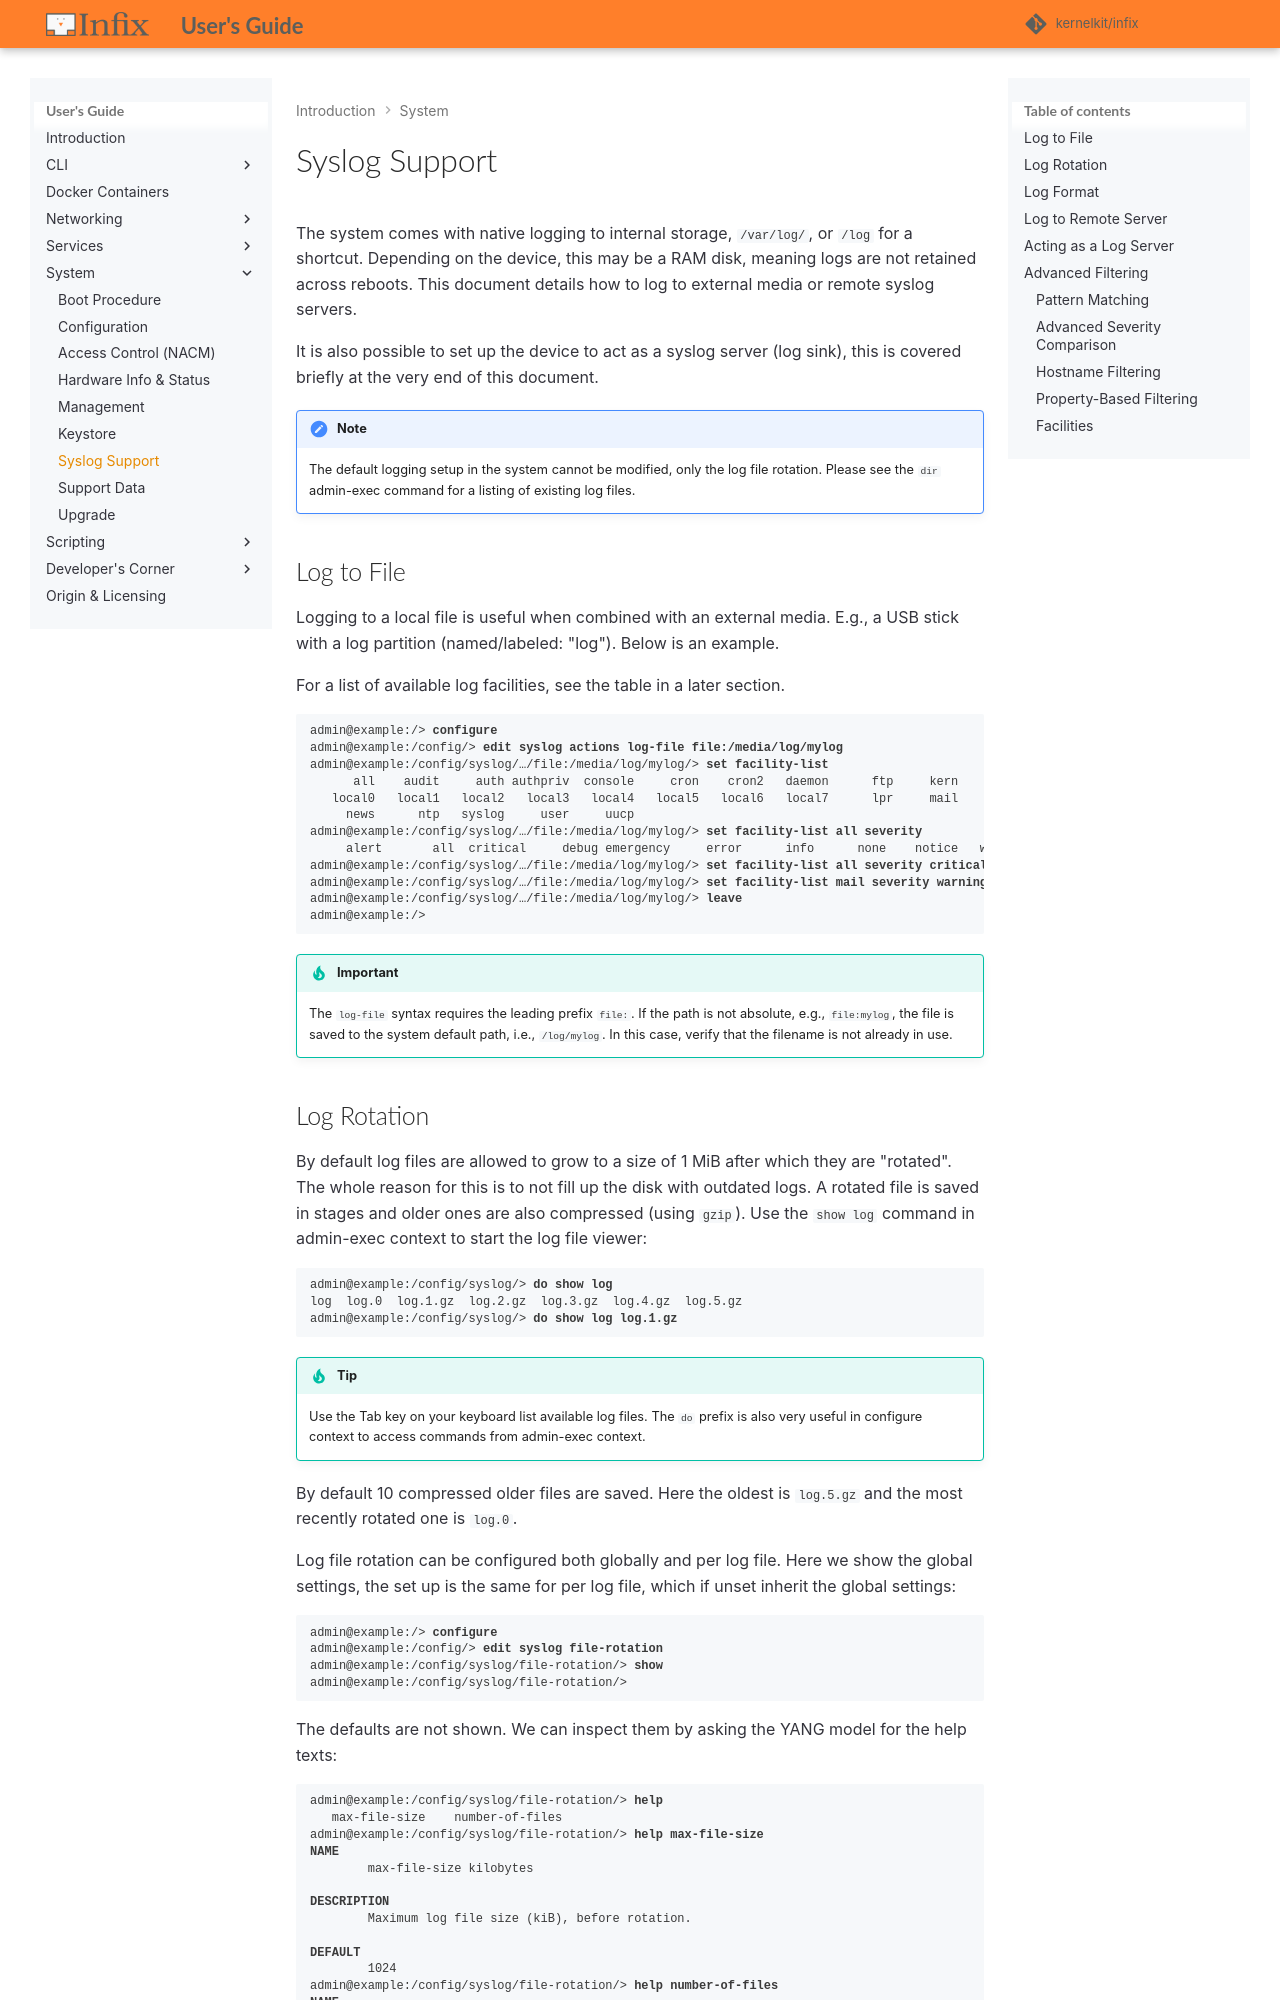

repository: kernelkit/infix · page: 26.08/syslog/index.html · generator: mkdocs

# Syslog Support

The system comes with native logging to internal storage, `/var/log/`,
or `/log` for a shortcut.  Depending on the device, this may be a RAM
disk, meaning logs are not retained across reboots.  This document
details how to log to external media or remote syslog servers.

It is also possible to set up the device to act as a syslog server (log
sink), this is covered briefly at the very end of this document.

> [!NOTE]
> The default logging setup in the system cannot be modified, only the
> log file rotation.  Please see the `dir` admin-exec command for a
> listing of existing log files.

## Log to File

Logging to a local file is useful when combined with an external media.
E.g., a USB stick with a log partition (named/labeled: "log").  Below is
an example.

For a list of available log facilities, see the table in a later section.

<pre class="cli"><code>admin@example:/> <b>configure</b>
admin@example:/config/> <b>edit syslog actions log-file file:/media/log/mylog</b>
admin@example:/config/syslog/…/file:/media/log/mylog/> <b>set facility-list</b>
      all    audit     auth authpriv  console     cron    cron2   daemon      ftp     kern
   local0   local1   local2   local3   local4   local5   local6   local7      lpr     mail
     news      ntp   syslog     user     uucp
admin@example:/config/syslog/…/file:/media/log/mylog/> <b>set facility-list all severity</b>
     alert       all  critical     debug emergency     error      info      none    notice   warning
admin@example:/config/syslog/…/file:/media/log/mylog/> <b>set facility-list all severity critical</b>
admin@example:/config/syslog/…/file:/media/log/mylog/> <b>set facility-list mail severity warning</b>
admin@example:/config/syslog/…/file:/media/log/mylog/> <b>leave</b>
admin@example:/>
</code></pre>

> [!IMPORTANT]
> The `log-file` syntax requires the leading prefix `file:`.  If the
> path is not absolute, e.g., `file:mylog`, the file is saved to the
> system default path, i.e., `/log/mylog`.  In this case, verify that
> the filename is not already in use.

## Log Rotation

By default log files are allowed to grow to a size of 1 MiB after which
they are "rotated".  The whole reason for this is to not fill up the
disk with outdated logs.  A rotated file is saved in stages and older
ones are also compressed (using `gzip`).  Use the `show log` command in
admin-exec context to start the log file viewer:

<pre class="cli"><code>admin@example:/config/syslog/> <b>do show log</b>
log  log.0  log.1.gz  log.2.gz  log.3.gz  log.4.gz  log.5.gz
admin@example:/config/syslog/> <b>do show log log.1.gz</b>
</code></pre>

> [!TIP]
> Use the Tab key on your keyboard list available log files.  The `do`
> prefix is also very useful in configure context to access commands
> from admin-exec context.

By default 10 compressed older files are saved.  Here the oldest is
`log.5.gz` and the most recently rotated one is `log.0`.

Log file rotation can be configured both globally and per log file.
Here we show the global settings, the set up is the same for per log
file, which if unset inherit the global settings:

<pre class="cli"><code>admin@example:/> <b>configure</b>
admin@example:/config/> <b>edit syslog file-rotation</b>
admin@example:/config/syslog/file-rotation/> <b>show</b>
admin@example:/config/syslog/file-rotation/>
</code></pre>

The defaults are not shown.  We can inspect them by asking the YANG
model for the help texts:

<pre class="cli"><code>admin@example:/config/syslog/file-rotation/> <b>help</b>
   max-file-size    number-of-files
admin@example:/config/syslog/file-rotation/> <b>help max-file-size</b>
<b>NAME</b>
        max-file-size kilobytes

<b>DESCRIPTION</b>
        Maximum log file size (kiB), before rotation.

<b>DEFAULT</b>
        1024
admin@example:/config/syslog/file-rotation/> <b>help number-of-files</b>
<b>NAME</b>
        number-of-files [0..4294967295]

<b>DESCRIPTION</b>
        Maximum number of log files retained.

<b>DEFAULT</b>
        10
</code></pre>

To change the defaults to something smaller, 512 kiB and 20 (remember
everything after .0 is compressed, and text compresses well):

<pre class="cli"><code>admin@example:/config/syslog/file-rotation/> <b>set max-file-size 512</b>
admin@example:/config/syslog/file-rotation/> <b>set number-of-files 20</b>
admin@example:/config/syslog/file-rotation/> <b>show</b>
number-of-files 20;
max-file-size 512;
admin@example:/config/syslog/file-rotation/> <b>leave</b>
admin@example:/>
</code></pre>
